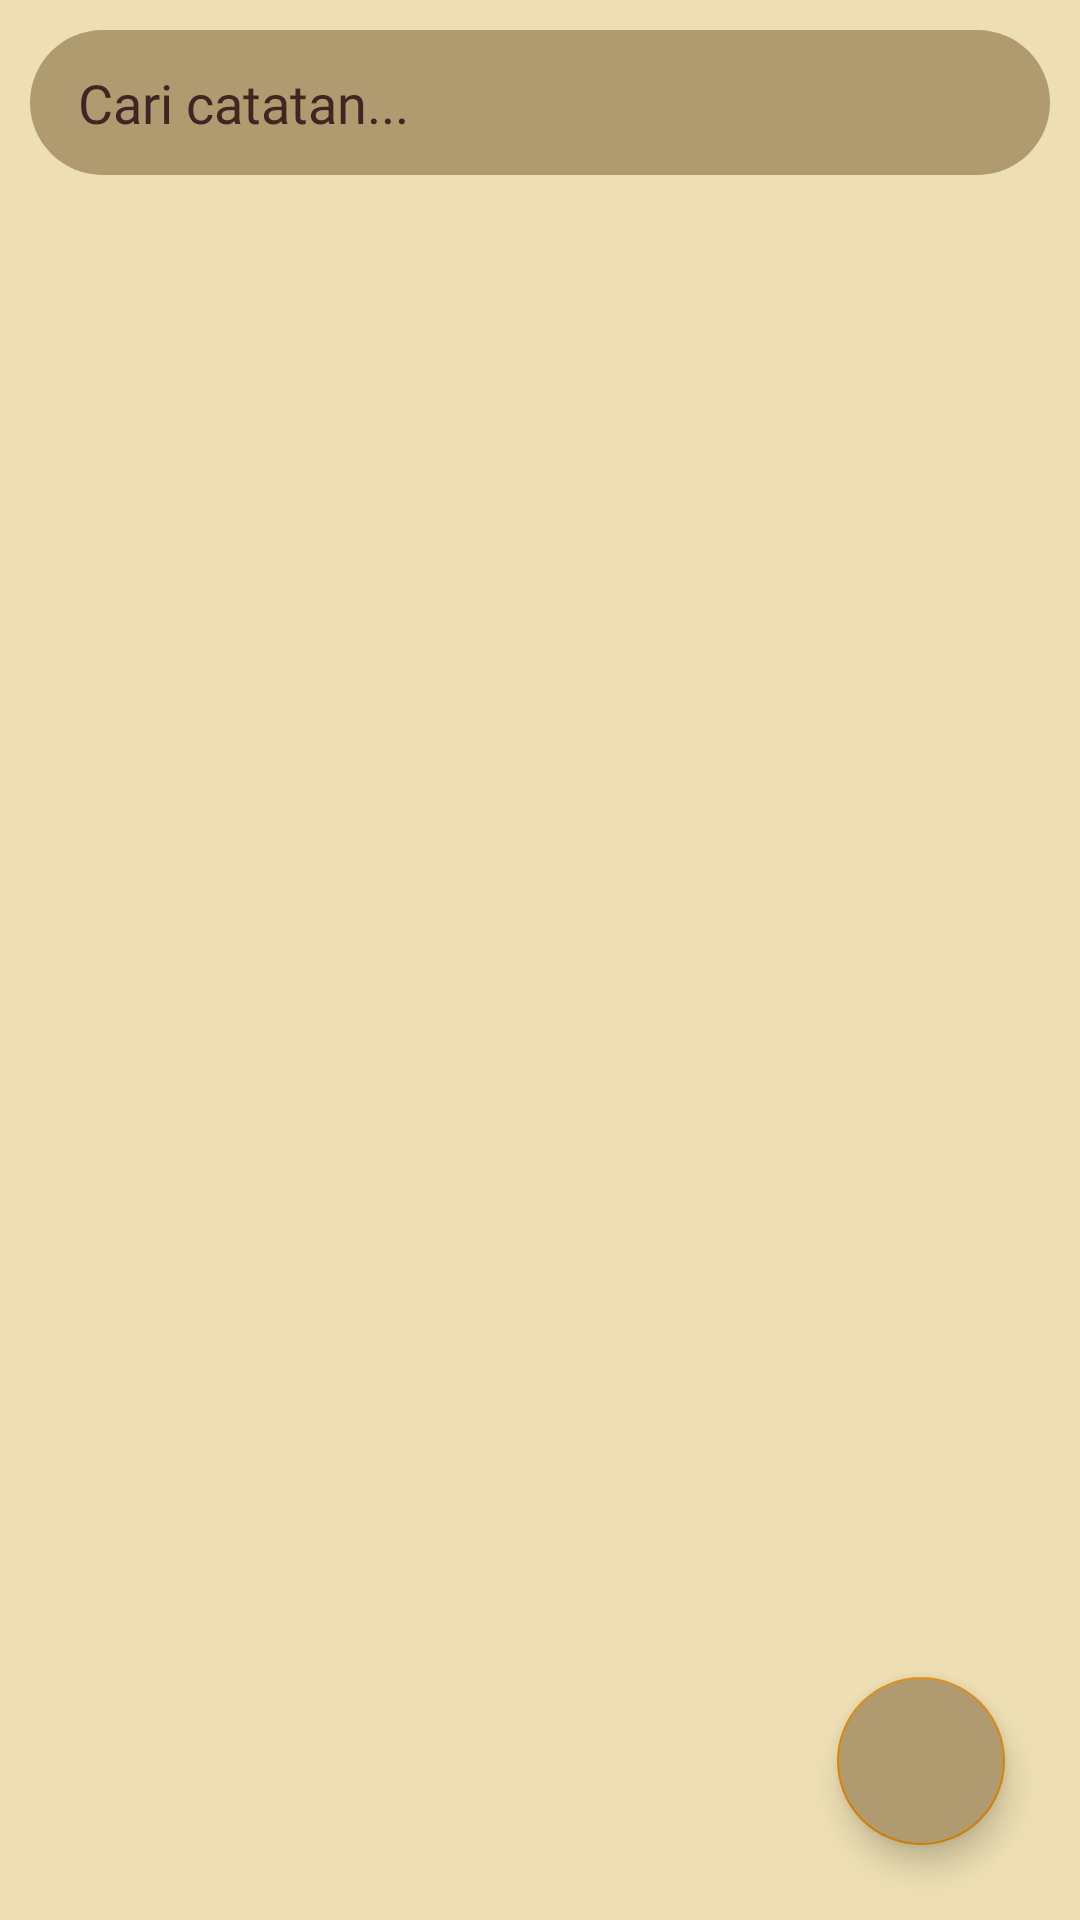

Reconstruct the res/layout file that produces this screen, plus the resources it refers to.
<!-- AndroidManifest.xml: application theme Theme.MiniProject_Notes -->
<!-- res/layout/activity_main.xml -->
<?xml version="1.0" encoding="utf-8"?>
<androidx.constraintlayout.widget.ConstraintLayout xmlns:android="http://schemas.android.com/apk/res/android"
    xmlns:app="http://schemas.android.com/apk/res-auto"
    xmlns:tools="http://schemas.android.com/tools"
    android:layout_width="match_parent"
    android:layout_height="match_parent"
    tools:context=".MainActivity"
    android:background="#EDDFB3">

    <EditText
        android:id="@+id/search_field"
        android:layout_width="match_parent"
        android:layout_height="wrap_content"
        android:layout_margin="10dp"
        android:background="@drawable/bg_search"
        android:drawableStart="@drawable/ic_baseline_search_24"
        android:fontFamily="@font/assistant"
        android:hint="Cari catatan..."
        android:paddingHorizontal="16sp"
        android:paddingVertical="12dp"
        android:textColorHint="#3E2723"
        app:layout_constraintStart_toStartOf="parent"
        app:layout_constraintTop_toTopOf="parent" />

    <androidx.recyclerview.widget.RecyclerView
        android:id="@+id/recycler_view"
        android:layout_width="match_parent"
        android:layout_height="wrap_content"
        android:layout_margin="16dp"
        android:elevation="0dp"
        app:layoutManager="androidx.recyclerview.widget.StaggeredGridLayoutManager"
        app:layout_constraintStart_toStartOf="parent"
        app:layout_constraintTop_toBottomOf="@id/search_field"
        app:spanCount="2"
        tools:listitem="@layout/template_note" />
    <com.google.android.material.floatingactionbutton.FloatingActionButton
        android:id="@+id/fab_tambah"
        android:layout_width="wrap_content"
        android:layout_height="wrap_content"
        android:layout_marginEnd="25dp"
        android:layout_marginBottom="25dp"
        android:outlineAmbientShadowColor="@color/black"
        app:layout_constraintBottom_toBottomOf="parent"
        android:backgroundTint="#B09B71"
        app:layout_constraintEnd_toEndOf="parent"
        android:src="@drawable/ic_baseline_add_24"/>

</androidx.constraintlayout.widget.ConstraintLayout>
<!-- res/layout/template_note.xml (included above) -->
<?xml version="1.0" encoding="utf-8"?>
<androidx.cardview.widget.CardView xmlns:android="http://schemas.android.com/apk/res/android"
    xmlns:app="http://schemas.android.com/apk/res-auto"
    android:layout_width="match_parent"
    android:layout_height="wrap_content"
    app:cardElevation="0dp"
    android:layout_margin="5sp">

    <LinearLayout
        android:layout_width="match_parent"
        android:layout_height="wrap_content"
        android:padding="5sp"
        android:background="@drawable/bg_edit_note"
        android:orientation="vertical">

        <TextView
            android:id="@+id/text_judul"
            android:layout_width="wrap_content"
            android:layout_height="wrap_content"
            android:fontFamily="@font/assistant"
            android:text="@string/title"
            android:textFontWeight="600"
            android:textColor="#87805E"
            android:textSize="18sp" />

        <TextView
            android:id="@+id/text_deskripsi"
            android:layout_width="wrap_content"
            android:layout_height="wrap_content"
            android:fontFamily="@font/assistant"
            android:textFontWeight="300"
            android:text="@string/lorem_ipsum"
            android:textColor="#D8CCA3"
            android:textSize="16sp" />

    </LinearLayout>

</androidx.cardview.widget.CardView>
<!-- resources referenced by this layout -->
<resources>
  <!-- drawable bg_edit_note (drawable) -->
  <?xml version="1.0" encoding="utf-8"?>
  <shape xmlns:android="http://schemas.android.com/apk/res/android">
      <corners
          android:radius="15dp" />
  
      <solid
          android:color="#FFFFFF"/>
  
  </shape>
  <!-- drawable bg_search (drawable) -->
  <?xml version="1.0" encoding="utf-8"?>
  <shape xmlns:android="http://schemas.android.com/apk/res/android">
  <corners
      android:radius="50pt" />
  
      <solid
          android:color="#B09B71"/>
  
  </shape>
  <string name="lorem_ipsum">Lorem ipsum dolor sit amet, constectur</string>
  <string name="title">Title</string>
  <style name="Theme.MiniProject_Notes" parent="Theme.MaterialComponents.DayNight.NoActionBar">
          
          <item name="colorPrimary">#87805E</item>
          <item name="colorPrimaryVariant">#D8CCA3</item>
          <item name="colorOnPrimary">@color/black</item>
          
          <item name="colorSecondary">#DA8403</item>
          <item name="colorSecondaryVariant">#F50057</item>
          <item name="colorOnSecondary">@color/black</item>
          
          <item name="android:statusBarColor" tools:targetApi="l">?attr/colorPrimaryVariant</item>
          
      </style>
  <!-- not gathered from this repository: default colours our renderer supplied (Android Studio template values) -->
  <color name="black">#FF000000</color>
</resources>
